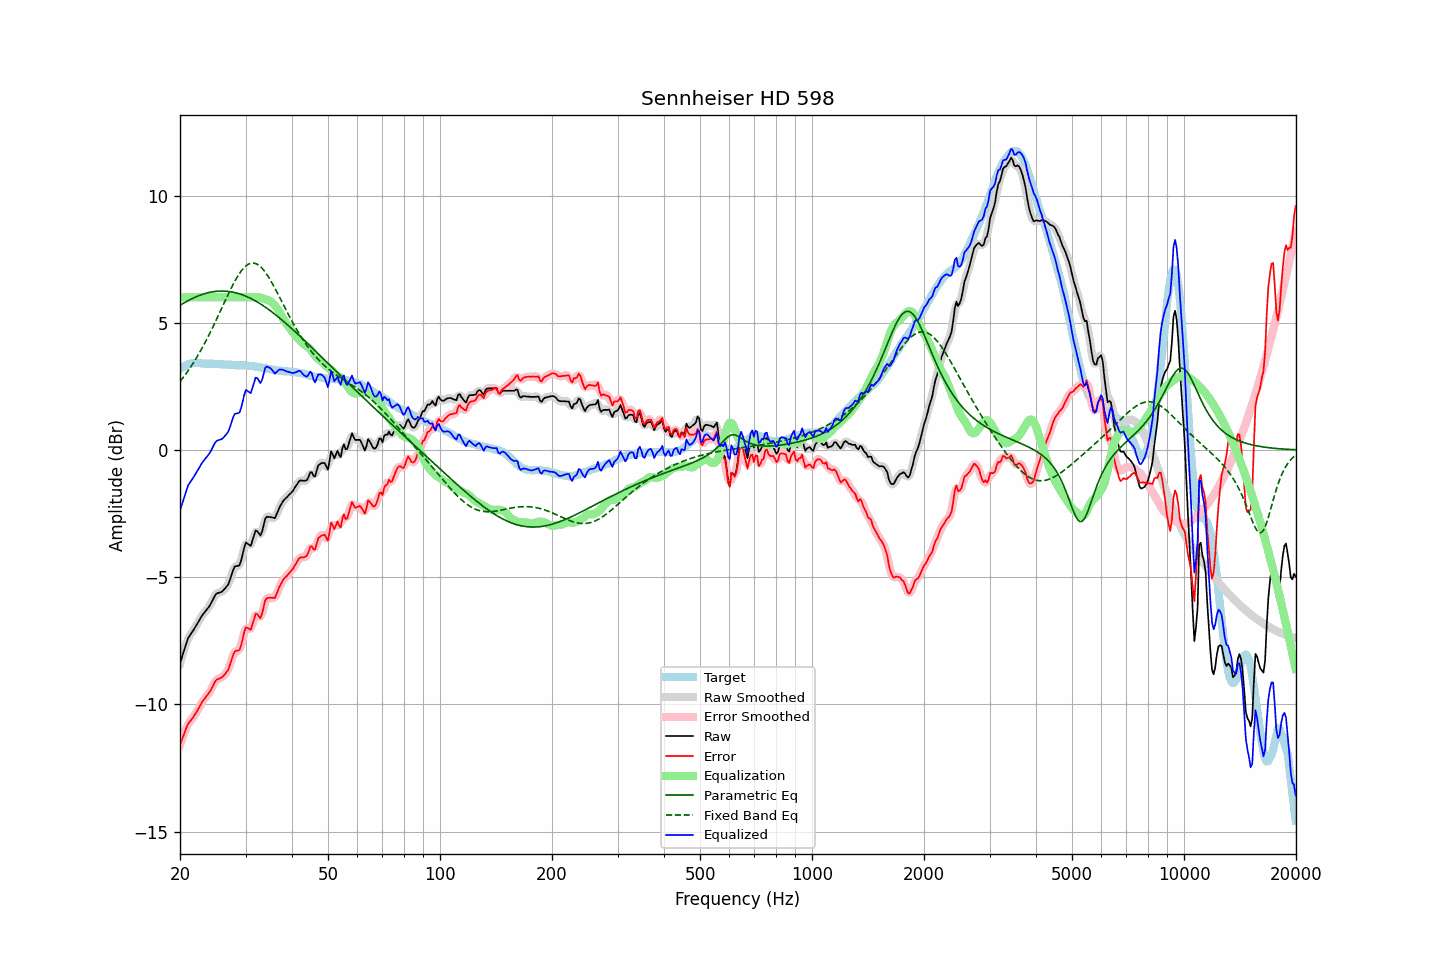

The table this chart was drawn from, first rows:
frequency, raw, error, smoothed, error_smoothed, equalization, parametric_eq, fixed_band_eq, equalized_raw, equalized_smoothed, target
20.00, -8.38, -11.58, -8.40, -11.59, 6.00, 5.69, 2.69, -2.38, -2.40, 3.19
20.20, -8.18, -11.42, -8.18, -11.41, 6.00, 5.72, 2.77, -2.18, -2.18, 3.23
20.40, -7.98, -11.25, -7.97, -11.24, 6.00, 5.76, 2.85, -1.98, -1.97, 3.27
20.61, -7.79, -11.08, -7.77, -11.08, 6.00, 5.80, 2.94, -1.79, -1.77, 3.29
20.81, -7.58, -10.91, -7.58, -10.92, 6.00, 5.83, 3.02, -1.58, -1.58, 3.33
21.02, -7.39, -10.77, -7.42, -10.78, 6.00, 5.87, 3.11, -1.39, -1.42, 3.37
21.23, -7.30, -10.68, -7.30, -10.68, 6.00, 5.90, 3.20, -1.30, -1.30, 3.38
21.44, -7.20, -10.60, -7.20, -10.60, 6.00, 5.93, 3.30, -1.20, -1.20, 3.40
21.66, -7.11, -10.53, -7.11, -10.52, 6.00, 5.96, 3.39, -1.11, -1.11, 3.41
21.87, -7.01, -10.42, -7.01, -10.43, 6.00, 5.99, 3.49, -1.01, -1.01, 3.41
22.09, -6.91, -10.33, -6.91, -10.33, 6.00, 6.02, 3.60, -0.91, -0.91, 3.42
22.31, -6.80, -10.22, -6.80, -10.22, 6.00, 6.05, 3.70, -0.80, -0.80, 3.42
22.54, -6.70, -10.11, -6.69, -10.11, 6.00, 6.07, 3.81, -0.70, -0.69, 3.42
22.76, -6.58, -9.99, -6.59, -10.00, 6.00, 6.09, 3.92, -0.58, -0.59, 3.41
22.99, -6.48, -9.88, -6.49, -9.89, 6.00, 6.12, 4.03, -0.48, -0.49, 3.40
23.22, -6.40, -9.80, -6.40, -9.80, 6.00, 6.14, 4.15, -0.40, -0.40, 3.40
23.45, -6.32, -9.71, -6.32, -9.71, 6.00, 6.15, 4.27, -0.32, -0.32, 3.39
23.69, -6.25, -9.63, -6.25, -9.64, 6.00, 6.17, 4.39, -0.25, -0.25, 3.39
23.92, -6.16, -9.55, -6.16, -9.55, 6.00, 6.19, 4.52, -0.16, -0.16, 3.39
24.16, -6.06, -9.46, -6.06, -9.45, 6.00, 6.20, 4.64, -0.06, -0.06, 3.40
24.40, -5.94, -9.34, -5.94, -9.33, 6.00, 6.21, 4.77, 0.06, 0.06, 3.40
24.65, -5.81, -9.20, -5.81, -9.20, 6.00, 6.22, 4.90, 0.19, 0.19, 3.39
24.89, -5.69, -9.08, -5.71, -9.10, 6.00, 6.23, 5.04, 0.31, 0.29, 3.39
25.14, -5.63, -9.02, -5.64, -9.03, 6.00, 6.24, 5.17, 0.37, 0.36, 3.38
25.39, -5.61, -9.00, -5.61, -8.99, 6.00, 6.24, 5.31, 0.39, 0.39, 3.38
25.65, -5.59, -8.97, -5.59, -8.97, 6.00, 6.24, 5.44, 0.41, 0.41, 3.37
25.91, -5.57, -8.94, -5.56, -8.93, 6.00, 6.25, 5.58, 0.43, 0.44, 3.36
26.16, -5.51, -8.88, -5.51, -8.88, 6.00, 6.24, 5.72, 0.49, 0.49, 3.36
26.43, -5.44, -8.81, -5.45, -8.81, 6.00, 6.24, 5.85, 0.56, 0.55, 3.36
26.69, -5.36, -8.73, -5.37, -8.73, 6.00, 6.24, 5.99, 0.64, 0.63, 3.36
26.96, -5.28, -8.64, -5.26, -8.62, 6.00, 6.23, 6.12, 0.72, 0.74, 3.35
27.23, -5.12, -8.47, -5.11, -8.46, 6.00, 6.22, 6.25, 0.88, 0.89, 3.35
27.50, -4.92, -8.27, -4.92, -8.27, 6.00, 6.21, 6.38, 1.08, 1.08, 3.35
27.77, -4.73, -8.07, -4.74, -8.08, 6.00, 6.20, 6.50, 1.27, 1.26, 3.34
28.05, -4.58, -7.92, -4.62, -7.95, 6.00, 6.19, 6.62, 1.42, 1.38, 3.34
28.33, -4.56, -7.89, -4.57, -7.90, 6.00, 6.17, 6.73, 1.44, 1.43, 3.33
28.62, -4.55, -7.88, -4.55, -7.88, 6.00, 6.16, 6.84, 1.45, 1.45, 3.33
28.90, -4.53, -7.86, -4.49, -7.82, 6.00, 6.14, 6.94, 1.47, 1.51, 3.33
29.19, -4.35, -7.68, -4.33, -7.66, 6.00, 6.12, 7.03, 1.65, 1.67, 3.32
29.48, -4.09, -7.43, -4.08, -7.41, 6.00, 6.09, 7.11, 1.91, 1.92, 3.33
29.78, -3.83, -7.15, -3.85, -7.17, 6.00, 6.07, 7.18, 2.17, 2.15, 3.32
30.08, -3.64, -6.97, -3.70, -7.02, 6.00, 6.04, 7.23, 2.36, 2.30, 3.33
30.38, -3.68, -6.99, -3.69, -7.00, 6.00, 6.02, 7.28, 2.32, 2.31, 3.31
30.68, -3.72, -7.03, -3.72, -7.02, 6.00, 5.99, 7.32, 2.28, 2.28, 3.31
30.99, -3.77, -7.07, -3.70, -7.01, 6.00, 5.96, 7.34, 2.23, 2.30, 3.30
31.30, -3.58, -6.87, -3.56, -6.86, 6.00, 5.92, 7.35, 2.42, 2.44, 3.30
31.61, -3.37, -6.67, -3.38, -6.67, 6.00, 5.89, 7.34, 2.63, 2.62, 3.30
31.93, -3.17, -6.44, -3.23, -6.51, 6.01, 5.86, 7.33, 2.84, 2.78, 3.27
32.24, -3.19, -6.45, -3.22, -6.49, 6.02, 5.82, 7.30, 2.83, 2.80, 3.26
32.57, -3.27, -6.53, -3.27, -6.53, 6.01, 5.78, 7.26, 2.74, 2.74, 3.26
32.89, -3.36, -6.61, -3.30, -6.54, 5.99, 5.74, 7.21, 2.63, 2.70, 3.25
33.22, -3.22, -6.45, -3.18, -6.42, 5.97, 5.70, 7.15, 2.75, 2.79, 3.23
33.55, -2.96, -6.19, -2.97, -6.20, 5.95, 5.66, 7.07, 2.99, 2.97, 3.23
33.89, -2.70, -5.91, -2.76, -5.97, 5.93, 5.62, 6.99, 3.22, 3.17, 3.21
34.23, -2.62, -5.83, -2.64, -5.84, 5.91, 5.57, 6.90, 3.29, 3.27, 3.20
34.57, -2.63, -5.82, -2.61, -5.79, 5.89, 5.53, 6.80, 3.26, 3.28, 3.18
34.92, -2.63, -5.80, -2.63, -5.80, 5.86, 5.48, 6.70, 3.22, 3.23, 3.17
35.27, -2.64, -5.81, -2.66, -5.82, 5.81, 5.43, 6.59, 3.17, 3.15, 3.17
35.62, -2.66, -5.81, -2.67, -5.82, 5.75, 5.39, 6.48, 3.09, 3.08, 3.15
35.97, -2.68, -5.82, -2.64, -5.78, 5.68, 5.34, 6.36, 3.00, 3.04, 3.13
... 635 more rows
